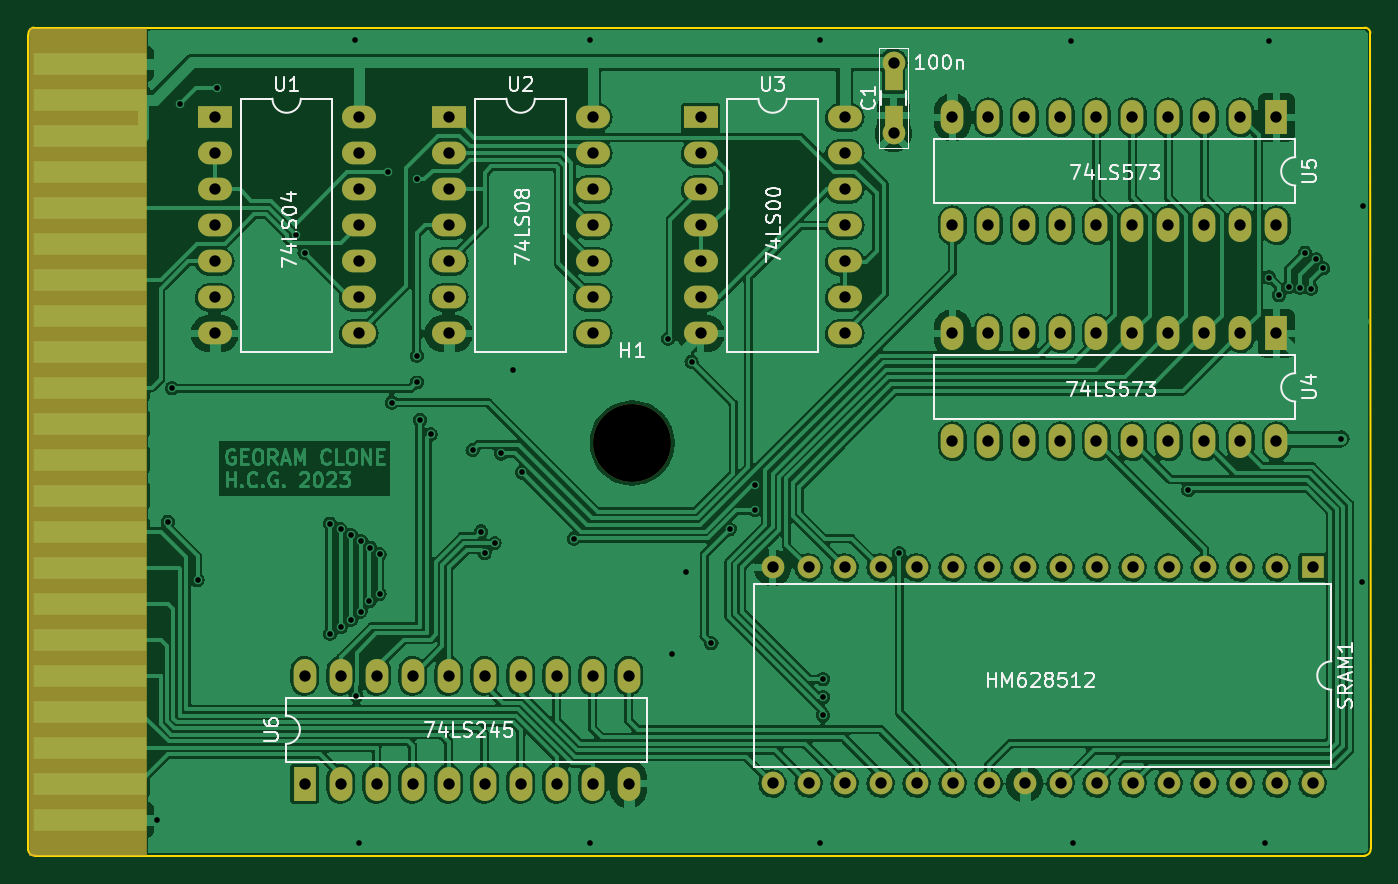
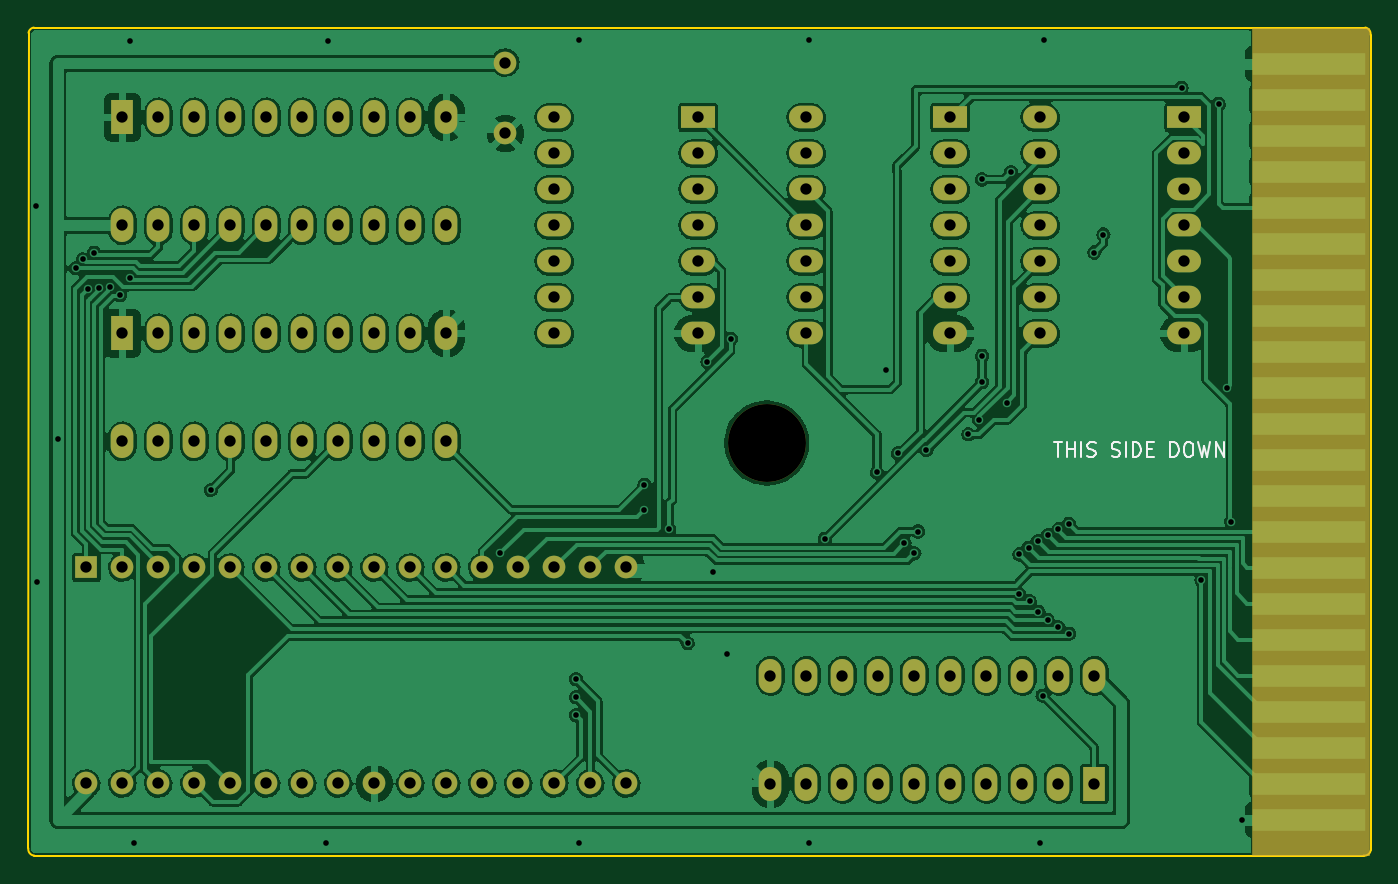
Circuit board: 9 layer files. Board 94.7 x 58.4 mm.
- bottom_copper: OpenC64Cart-B_Cu.gbr (338876 bytes)
- bottom_mask: OpenC64Cart-B_Mask.gbr (5037 bytes)
- bottom_silk: OpenC64Cart-B_Silkscreen.gbr (3288 bytes)
- outline: OpenC64Cart-Edge_Cuts.gbr (1067 bytes)
- top_copper: OpenC64Cart-F_Cu.gbr (329610 bytes)
- top_mask: OpenC64Cart-F_Mask.gbr (5130 bytes)
- top_silk: OpenC64Cart-F_Silkscreen.gbr (23453 bytes)
- drill: OpenC64Cart-NPTH.drl (369 bytes)
- drill: OpenC64Cart-PTH.drl (3554 bytes)

=== bottom_copper: OpenC64Cart-B_Cu.gbr (338876 bytes, source omitted) ===
=== bottom_mask: OpenC64Cart-B_Mask.gbr ===
%TF.GenerationSoftware,KiCad,Pcbnew,(6.0.8-1)-1*%
%TF.CreationDate,2023-01-07T15:11:57+01:00*%
%TF.ProjectId,OpenC64Cart,4f70656e-4336-4344-9361-72742e6b6963,2*%
%TF.SameCoordinates,Original*%
%TF.FileFunction,Soldermask,Bot*%
%TF.FilePolarity,Negative*%
%FSLAX46Y46*%
G04 Gerber Fmt 4.6, Leading zero omitted, Abs format (unit mm)*
G04 Created by KiCad (PCBNEW (6.0.8-1)-1) date 2023-01-07 15:11:57*
%MOMM*%
%LPD*%
G01*
G04 APERTURE LIST*
%ADD10R,8.300000X58.420000*%
%ADD11R,8.000000X1.524000*%
%ADD12R,1.600000X1.600000*%
%ADD13O,1.600000X1.600000*%
%ADD14R,2.400000X1.600000*%
%ADD15O,2.400000X1.600000*%
%ADD16C,5.500000*%
%ADD17R,1.600000X2.400000*%
%ADD18O,1.600000X2.400000*%
%ADD19C,1.600000*%
G04 APERTURE END LIST*
D10*
%TO.C,U7*%
X107466126Y-88773000D03*
D11*
X107594400Y-62103000D03*
X107594400Y-64643000D03*
X107594400Y-67183000D03*
X107594400Y-69723000D03*
X107594400Y-72263000D03*
X107594400Y-74803000D03*
X107594400Y-77343000D03*
X107594400Y-79883000D03*
X107594400Y-82423000D03*
X107594400Y-84963000D03*
X107594400Y-87503000D03*
X107594400Y-90043000D03*
X107594400Y-92583000D03*
X107594400Y-95123000D03*
X107594400Y-97663000D03*
X107594400Y-100203000D03*
X107594400Y-102743000D03*
X107594400Y-105283000D03*
X107594400Y-107823000D03*
X107594400Y-110363000D03*
X107594400Y-112903000D03*
X107594400Y-115443000D03*
%TD*%
D12*
%TO.C,SRAM1*%
X193852800Y-97658000D03*
D13*
X191312800Y-97658000D03*
X188772800Y-97658000D03*
X186232800Y-97658000D03*
X183692800Y-97658000D03*
X181152800Y-97658000D03*
X178612800Y-97658000D03*
X176072800Y-97658000D03*
X173532800Y-97658000D03*
X170992800Y-97658000D03*
X168452800Y-97658000D03*
X165912800Y-97658000D03*
X163372800Y-97658000D03*
X160832800Y-97658000D03*
X158292800Y-97658000D03*
X155752800Y-97658000D03*
X155752800Y-112898000D03*
X158292800Y-112898000D03*
X160832800Y-112898000D03*
X163372800Y-112898000D03*
X165912800Y-112898000D03*
X168452800Y-112898000D03*
X170992800Y-112898000D03*
X173532800Y-112898000D03*
X176072800Y-112898000D03*
X178612800Y-112898000D03*
X181152800Y-112898000D03*
X183692800Y-112898000D03*
X186232800Y-112898000D03*
X188772800Y-112898000D03*
X191312800Y-112898000D03*
X193852800Y-112898000D03*
%TD*%
D14*
%TO.C,U1*%
X116387800Y-65908000D03*
D15*
X116387800Y-68448000D03*
X116387800Y-70988000D03*
X116387800Y-73528000D03*
X116387800Y-76068000D03*
X116387800Y-78608000D03*
X116387800Y-81148000D03*
X126547800Y-81148000D03*
X126547800Y-78608000D03*
X126547800Y-76068000D03*
X126547800Y-73528000D03*
X126547800Y-70988000D03*
X126547800Y-68448000D03*
X126547800Y-65908000D03*
%TD*%
D16*
%TO.C,H1*%
X145846800Y-88874600D03*
%TD*%
D17*
%TO.C,U4*%
X191307800Y-81138000D03*
D18*
X188767800Y-81138000D03*
X186227800Y-81138000D03*
X183687800Y-81138000D03*
X181147800Y-81138000D03*
X178607800Y-81138000D03*
X176067800Y-81138000D03*
X173527800Y-81138000D03*
X170987800Y-81138000D03*
X168447800Y-81138000D03*
X168447800Y-88758000D03*
X170987800Y-88758000D03*
X173527800Y-88758000D03*
X176067800Y-88758000D03*
X178607800Y-88758000D03*
X181147800Y-88758000D03*
X183687800Y-88758000D03*
X186227800Y-88758000D03*
X188767800Y-88758000D03*
X191307800Y-88758000D03*
%TD*%
D14*
%TO.C,U2*%
X132897800Y-65908000D03*
D15*
X132897800Y-68448000D03*
X132897800Y-70988000D03*
X132897800Y-73528000D03*
X132897800Y-76068000D03*
X132897800Y-78608000D03*
X132897800Y-81148000D03*
X143057800Y-81148000D03*
X143057800Y-78608000D03*
X143057800Y-76068000D03*
X143057800Y-73528000D03*
X143057800Y-70988000D03*
X143057800Y-68448000D03*
X143057800Y-65908000D03*
%TD*%
D17*
%TO.C,U6*%
X122737800Y-112918000D03*
D18*
X125277800Y-112918000D03*
X127817800Y-112918000D03*
X130357800Y-112918000D03*
X132897800Y-112918000D03*
X135437800Y-112918000D03*
X137977800Y-112918000D03*
X140517800Y-112918000D03*
X143057800Y-112918000D03*
X145597800Y-112918000D03*
X145597800Y-105298000D03*
X143057800Y-105298000D03*
X140517800Y-105298000D03*
X137977800Y-105298000D03*
X135437800Y-105298000D03*
X132897800Y-105298000D03*
X130357800Y-105298000D03*
X127817800Y-105298000D03*
X125277800Y-105298000D03*
X122737800Y-105298000D03*
%TD*%
D19*
%TO.C,C1*%
X164287200Y-67030600D03*
X164287200Y-62030600D03*
%TD*%
D14*
%TO.C,U3*%
X150677800Y-65908000D03*
D15*
X150677800Y-68448000D03*
X150677800Y-70988000D03*
X150677800Y-73528000D03*
X150677800Y-76068000D03*
X150677800Y-78608000D03*
X150677800Y-81148000D03*
X160837800Y-81148000D03*
X160837800Y-78608000D03*
X160837800Y-76068000D03*
X160837800Y-73528000D03*
X160837800Y-70988000D03*
X160837800Y-68448000D03*
X160837800Y-65908000D03*
%TD*%
D17*
%TO.C,U5*%
X191307800Y-65898000D03*
D18*
X188767800Y-65898000D03*
X186227800Y-65898000D03*
X183687800Y-65898000D03*
X181147800Y-65898000D03*
X178607800Y-65898000D03*
X176067800Y-65898000D03*
X173527800Y-65898000D03*
X170987800Y-65898000D03*
X168447800Y-65898000D03*
X168447800Y-73518000D03*
X170987800Y-73518000D03*
X173527800Y-73518000D03*
X176067800Y-73518000D03*
X178607800Y-73518000D03*
X181147800Y-73518000D03*
X183687800Y-73518000D03*
X186227800Y-73518000D03*
X188767800Y-73518000D03*
X191307800Y-73518000D03*
%TD*%
M02*

=== bottom_silk: OpenC64Cart-B_Silkscreen.gbr ===
%TF.GenerationSoftware,KiCad,Pcbnew,(6.0.8-1)-1*%
%TF.CreationDate,2023-01-07T15:11:57+01:00*%
%TF.ProjectId,OpenC64Cart,4f70656e-4336-4344-9361-72742e6b6963,2*%
%TF.SameCoordinates,Original*%
%TF.FileFunction,Legend,Bot*%
%TF.FilePolarity,Positive*%
%FSLAX46Y46*%
G04 Gerber Fmt 4.6, Leading zero omitted, Abs format (unit mm)*
G04 Created by KiCad (PCBNEW (6.0.8-1)-1) date 2023-01-07 15:11:57*
%MOMM*%
%LPD*%
G01*
G04 APERTURE LIST*
%ADD10C,0.150000*%
G04 APERTURE END LIST*
D10*
X125603828Y-88834980D02*
X125032400Y-88834980D01*
X125318114Y-89834980D02*
X125318114Y-88834980D01*
X124699066Y-89834980D02*
X124699066Y-88834980D01*
X124699066Y-89311171D02*
X124127638Y-89311171D01*
X124127638Y-89834980D02*
X124127638Y-88834980D01*
X123651447Y-89834980D02*
X123651447Y-88834980D01*
X123222876Y-89787361D02*
X123080019Y-89834980D01*
X122841923Y-89834980D01*
X122746685Y-89787361D01*
X122699066Y-89739742D01*
X122651447Y-89644504D01*
X122651447Y-89549266D01*
X122699066Y-89454028D01*
X122746685Y-89406409D01*
X122841923Y-89358790D01*
X123032400Y-89311171D01*
X123127638Y-89263552D01*
X123175257Y-89215933D01*
X123222876Y-89120695D01*
X123222876Y-89025457D01*
X123175257Y-88930219D01*
X123127638Y-88882600D01*
X123032400Y-88834980D01*
X122794304Y-88834980D01*
X122651447Y-88882600D01*
X121508590Y-89787361D02*
X121365733Y-89834980D01*
X121127638Y-89834980D01*
X121032400Y-89787361D01*
X120984780Y-89739742D01*
X120937161Y-89644504D01*
X120937161Y-89549266D01*
X120984780Y-89454028D01*
X121032400Y-89406409D01*
X121127638Y-89358790D01*
X121318114Y-89311171D01*
X121413352Y-89263552D01*
X121460971Y-89215933D01*
X121508590Y-89120695D01*
X121508590Y-89025457D01*
X121460971Y-88930219D01*
X121413352Y-88882600D01*
X121318114Y-88834980D01*
X121080019Y-88834980D01*
X120937161Y-88882600D01*
X120508590Y-89834980D02*
X120508590Y-88834980D01*
X120032400Y-89834980D02*
X120032400Y-88834980D01*
X119794304Y-88834980D01*
X119651447Y-88882600D01*
X119556209Y-88977838D01*
X119508590Y-89073076D01*
X119460971Y-89263552D01*
X119460971Y-89406409D01*
X119508590Y-89596885D01*
X119556209Y-89692123D01*
X119651447Y-89787361D01*
X119794304Y-89834980D01*
X120032400Y-89834980D01*
X119032400Y-89311171D02*
X118699066Y-89311171D01*
X118556209Y-89834980D02*
X119032400Y-89834980D01*
X119032400Y-88834980D01*
X118556209Y-88834980D01*
X117365733Y-89834980D02*
X117365733Y-88834980D01*
X117127638Y-88834980D01*
X116984780Y-88882600D01*
X116889542Y-88977838D01*
X116841923Y-89073076D01*
X116794304Y-89263552D01*
X116794304Y-89406409D01*
X116841923Y-89596885D01*
X116889542Y-89692123D01*
X116984780Y-89787361D01*
X117127638Y-89834980D01*
X117365733Y-89834980D01*
X116175257Y-88834980D02*
X115984780Y-88834980D01*
X115889542Y-88882600D01*
X115794304Y-88977838D01*
X115746685Y-89168314D01*
X115746685Y-89501647D01*
X115794304Y-89692123D01*
X115889542Y-89787361D01*
X115984780Y-89834980D01*
X116175257Y-89834980D01*
X116270495Y-89787361D01*
X116365733Y-89692123D01*
X116413352Y-89501647D01*
X116413352Y-89168314D01*
X116365733Y-88977838D01*
X116270495Y-88882600D01*
X116175257Y-88834980D01*
X115413352Y-88834980D02*
X115175257Y-89834980D01*
X114984780Y-89120695D01*
X114794304Y-89834980D01*
X114556209Y-88834980D01*
X114175257Y-89834980D02*
X114175257Y-88834980D01*
X113603828Y-89834980D01*
X113603828Y-88834980D01*
M02*

=== outline: OpenC64Cart-Edge_Cuts.gbr ===
%TF.GenerationSoftware,KiCad,Pcbnew,(6.0.8-1)-1*%
%TF.CreationDate,2023-01-07T15:11:57+01:00*%
%TF.ProjectId,OpenC64Cart,4f70656e-4336-4344-9361-72742e6b6963,2*%
%TF.SameCoordinates,Original*%
%TF.FileFunction,Profile,NP*%
%FSLAX46Y46*%
G04 Gerber Fmt 4.6, Leading zero omitted, Abs format (unit mm)*
G04 Created by KiCad (PCBNEW (6.0.8-1)-1) date 2023-01-07 15:11:57*
%MOMM*%
%LPD*%
G01*
G04 APERTURE LIST*
%TA.AperFunction,Profile*%
%ADD10C,0.150000*%
%TD*%
G04 APERTURE END LIST*
D10*
X103240000Y-117621000D02*
X103250000Y-60070000D01*
X197937352Y-59932437D02*
G75*
G03*
X197561200Y-59563000I-435952J-67663D01*
G01*
X103620000Y-59560000D02*
X154293000Y-59560000D01*
X197535800Y-117983000D02*
X103742470Y-117985873D01*
X197937364Y-59932435D02*
X197951888Y-117472755D01*
X103620000Y-59560000D02*
G75*
G03*
X103250000Y-60070000I78398J-446092D01*
G01*
X103240000Y-117621000D02*
G75*
G03*
X103742470Y-117985873I440873J78716D01*
G01*
X197535800Y-117983006D02*
G75*
G03*
X197951888Y-117472755I-29100J448506D01*
G01*
X154293000Y-59560000D02*
X197561200Y-59563000D01*
M02*

=== top_copper: OpenC64Cart-F_Cu.gbr (329610 bytes, source omitted) ===
=== top_mask: OpenC64Cart-F_Mask.gbr (5130 bytes, source omitted) ===
=== top_silk: OpenC64Cart-F_Silkscreen.gbr (23453 bytes, source omitted) ===
=== drill: OpenC64Cart-NPTH.drl ===
M48
; DRILL file {KiCad (6.0.8-1)-1} date 2023 January 07, Saturday 15:11:50
; FORMAT={-:-/ absolute / inch / decimal}
; #@! TF.CreationDate,2023-01-07T15:11:50+01:00
; #@! TF.GenerationSoftware,Kicad,Pcbnew,(6.0.8-1)-1
; #@! TF.FileFunction,NonPlated,1,2,NPTH
FMAT,2
INCH
; #@! TA.AperFunction,NonPlated,NPTH,ComponentDrill
T1C0.2165
%
G90
G05
T1
X5.742Y-3.499
T0
M30

=== drill: OpenC64Cart-PTH.drl ===
M48
; DRILL file {KiCad (6.0.8-1)-1} date 2023 January 07, Saturday 15:11:50
; FORMAT={-:-/ absolute / inch / decimal}
; #@! TF.CreationDate,2023-01-07T15:11:50+01:00
; #@! TF.GenerationSoftware,Kicad,Pcbnew,(6.0.8-1)-1
; #@! TF.FileFunction,Plated,1,2,PTH
FMAT,2
INCH
; #@! TA.AperFunction,Plated,PTH,ViaDrill
T1C0.0157
; #@! TA.AperFunction,Plated,PTH,ComponentDrill
T2C0.0315
%
G90
G05
T1
X4.421Y-4.545
X4.452Y-3.718
X4.464Y-3.347
X4.487Y-2.557
X4.5347Y-3.88
X4.59Y-2.5124
X4.807Y-2.92
X4.832Y-2.97
X4.902Y-4.029
X4.903Y-3.723
X4.932Y-3.739
X4.932Y-4.011
X4.962Y-3.755
X4.962Y-3.99
X4.9724Y-2.3806
X4.976Y-4.201
X4.982Y-4.61
X4.9874Y-3.9674
X4.989Y-3.772
X5.012Y-3.939
X5.015Y-3.7897
X5.0403Y-3.8085
X5.0403Y-3.9187
X5.064Y-2.747
X5.074Y-3.387
X5.144Y-3.257
X5.144Y-3.3304
X5.145Y-2.767
X5.152Y-3.435
X5.182Y-3.475
X5.2986Y-3.5184
X5.322Y-3.745
X5.332Y-3.805
X5.3597Y-3.7773
X5.3779Y-3.5281
X5.412Y-3.295
X5.4359Y-3.5809
X5.58Y-3.765
X5.624Y-4.61
X5.6244Y-2.3806
X5.8424Y-3.209
X5.852Y-4.085
X5.891Y-3.856
X5.907Y-3.273
X5.962Y-4.055
X6.013Y-3.738
X6.082Y-3.615
X6.082Y-3.685
X6.2624Y-2.3806
X6.264Y-4.611
X6.272Y-4.155
X6.272Y-4.205
X6.272Y-4.255
X6.484Y-3.805
X6.962Y-2.381
X6.967Y-4.611
X7.2866Y-3.6296
X7.5Y-4.61
X7.51Y-2.382
X7.5114Y-3.0394
X7.538Y-3.0887
X7.5653Y-3.0658
X7.5967Y-3.0679
X7.6105Y-2.9704
X7.6281Y-3.0699
X7.6411Y-2.9892
X7.6607Y-3.0138
X7.711Y-3.4874
X7.769Y-3.885
X7.771Y-2.842
T2
X4.5822Y-2.5948
X4.5822Y-2.6948
X4.5822Y-2.7948
X4.5822Y-2.8948
X4.5822Y-2.9948
X4.5822Y-3.0948
X4.5822Y-3.1948
X4.8322Y-4.1456
X4.8322Y-4.4456
X4.9322Y-4.1456
X4.9322Y-4.4456
X4.9822Y-2.5948
X4.9822Y-2.6948
X4.9822Y-2.7948
X4.9822Y-2.8948
X4.9822Y-2.9948
X4.9822Y-3.0948
X4.9822Y-3.1948
X5.0322Y-4.1456
X5.0322Y-4.4456
X5.1322Y-4.1456
X5.1322Y-4.4456
X5.2322Y-2.5948
X5.2322Y-2.6948
X5.2322Y-2.7948
X5.2322Y-2.8948
X5.2322Y-2.9948
X5.2322Y-3.0948
X5.2322Y-3.1948
X5.2322Y-4.1456
X5.2322Y-4.4456
X5.3322Y-4.1456
X5.3322Y-4.4456
X5.4322Y-4.1456
X5.4322Y-4.4456
X5.5322Y-4.1456
X5.5322Y-4.4456
X5.6322Y-2.5948
X5.6322Y-2.6948
X5.6322Y-2.7948
X5.6322Y-2.8948
X5.6322Y-2.9948
X5.6322Y-3.0948
X5.6322Y-3.1948
X5.6322Y-4.1456
X5.6322Y-4.4456
X5.7322Y-4.1456
X5.7322Y-4.4456
X5.9322Y-2.5948
X5.9322Y-2.6948
X5.9322Y-2.7948
X5.9322Y-2.8948
X5.9322Y-2.9948
X5.9322Y-3.0948
X5.9322Y-3.1948
X6.132Y-3.8448
X6.132Y-4.4448
X6.232Y-3.8448
X6.232Y-4.4448
X6.332Y-3.8448
X6.332Y-4.4448
X6.3322Y-2.5948
X6.3322Y-2.6948
X6.3322Y-2.7948
X6.3322Y-2.8948
X6.3322Y-2.9948
X6.3322Y-3.0948
X6.3322Y-3.1948
X6.432Y-3.8448
X6.432Y-4.4448
X6.468Y-2.4421
X6.468Y-2.639
X6.532Y-3.8448
X6.532Y-4.4448
X6.6318Y-2.5944
X6.6318Y-2.8944
X6.6318Y-3.1944
X6.6318Y-3.4944
X6.632Y-3.8448
X6.632Y-4.4448
X6.7318Y-2.5944
X6.7318Y-2.8944
X6.7318Y-3.1944
X6.7318Y-3.4944
X6.732Y-3.8448
X6.732Y-4.4448
X6.8318Y-2.5944
X6.8318Y-2.8944
X6.8318Y-3.1944
X6.8318Y-3.4944
X6.832Y-3.8448
X6.832Y-4.4448
X6.9318Y-2.5944
X6.9318Y-2.8944
X6.9318Y-3.1944
X6.9318Y-3.4944
X6.932Y-3.8448
X6.932Y-4.4448
X7.0318Y-2.5944
X7.0318Y-2.8944
X7.0318Y-3.1944
X7.0318Y-3.4944
X7.032Y-3.8448
X7.032Y-4.4448
X7.1318Y-2.5944
X7.1318Y-2.8944
X7.1318Y-3.1944
X7.1318Y-3.4944
X7.132Y-3.8448
X7.132Y-4.4448
X7.2318Y-2.5944
X7.2318Y-2.8944
X7.2318Y-3.1944
X7.2318Y-3.4944
X7.232Y-3.8448
X7.232Y-4.4448
X7.3318Y-2.5944
X7.3318Y-2.8944
X7.3318Y-3.1944
X7.3318Y-3.4944
X7.332Y-3.8448
X7.332Y-4.4448
X7.4318Y-2.5944
X7.4318Y-2.8944
X7.4318Y-3.1944
X7.4318Y-3.4944
X7.432Y-3.8448
X7.432Y-4.4448
X7.5318Y-2.5944
X7.5318Y-2.8944
X7.5318Y-3.1944
X7.5318Y-3.4944
X7.532Y-3.8448
X7.532Y-4.4448
X7.632Y-3.8448
X7.632Y-4.4448
T0
M30
